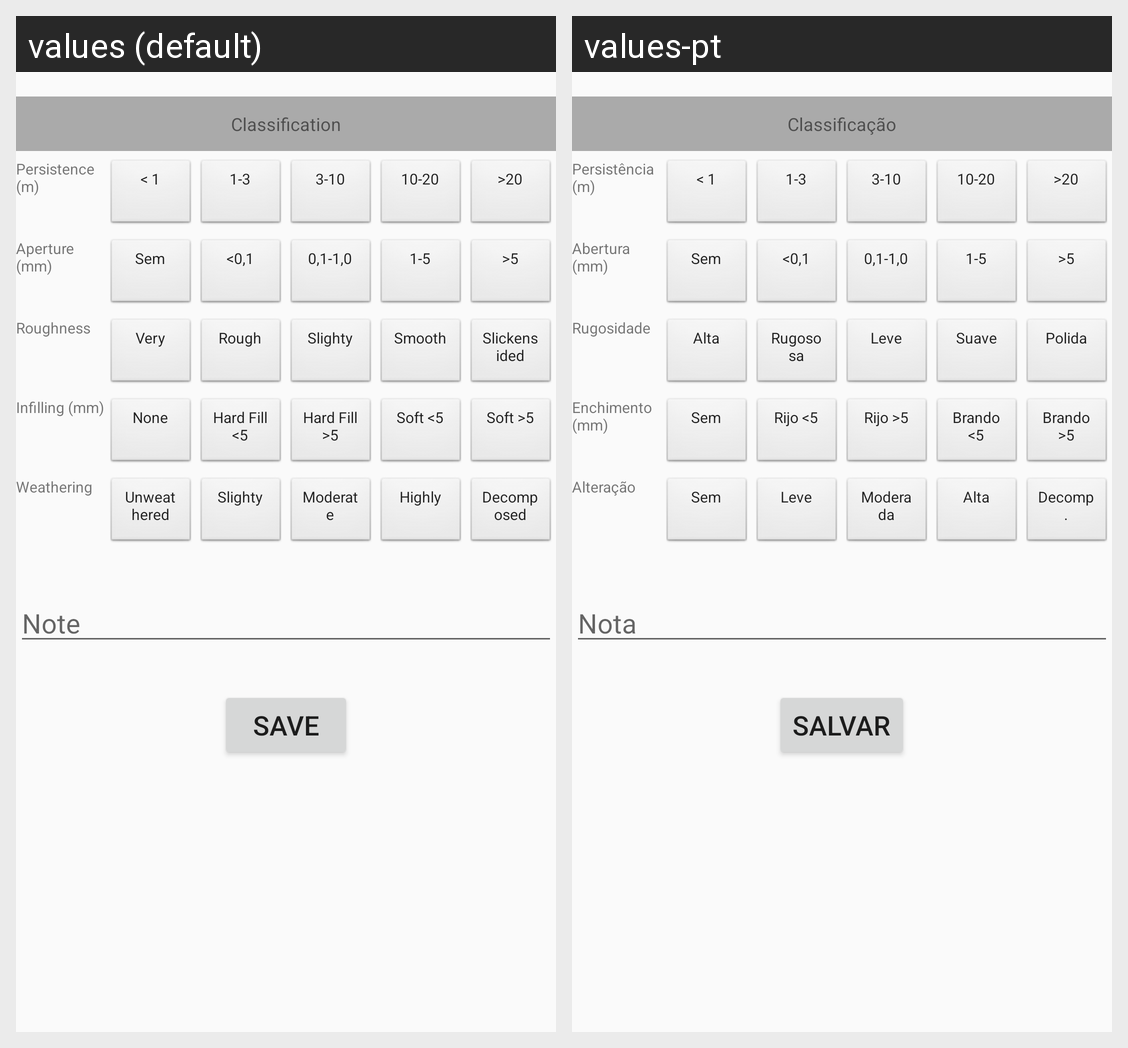

Strings drawn on this Android screen and how each of the app's shown locales translates them:
Android screen res/layout/activity_extra_data.xml rendered under 2 locales, left to right: values (default), values-pt. Device: Nexus 5 (rendered at 1080×1920; each locale shown at half size, 540×960, under a caption strip naming it); theme AppTheme.
Strings drawn on this screen, with the default value and each locale's value (text and hints the layout hard-codes, and strings that could not be matched under every locale, appear in the picture but are not listed):

extradata_classification
  values: Classification
  values-pt: Classificação

extradata_persistence
  values: Persistence (m)
  values-pt: Persistência (m)

extradata_aperture
  values: Aperture (mm)
  values-pt: Abertura (mm)

extradata_roughness
  values: Roughness
  values-pt: Rugosidade

extradata_roughness_very
  values: Very
  values-pt: Alta

extradata_rougness_rough
  values: Rough
  values-pt: Rugososa

extradata_roughness_slighty
  values: Slighty
  values-pt: Leve

extradata_roughness_smooth
  values: Smooth
  values-pt: Suave

extradata_roughness_slickensided
  values: Slickensided
  values-pt: Polida

extradata_infilling
  values: Infilling (mm)
  values-pt: Enchimento (mm)

extradata_infilling_none
  values: None
  values-pt: Sem

extradata_infilling_hard_less5mm
  values: Hard Fill <5
  values-pt: Rijo <5

extradata_infilling_hard_gt5mm
  values: Hard Fill >5
  values-pt: Rijo >5

extradata_infilling_soft_lt5mm
  values: Soft <5
  values-pt: Brando <5

extradata_infilling_soft_gt5mm
  values: Soft >5
  values-pt: Brando >5

extradata_weathering
  values: Weathering
  values-pt: Alteração

extradata_weathering_unweathered
  values: Unweathered
  values-pt: Sem

extradata_weathering_slighty
  values: Slighty
  values-pt: Leve

extradata_weathering_moderate
  values: Moderate
  values-pt: Moderada

extradata_weathering_highly
  values: Highly
  values-pt: Alta

extradata_weathering_decomposed
  values: Decomposed
  values-pt: Decomp.

extradata_note_edit_description
  values: Note
  values-pt: Nota

extradata_save_button
  values: Save
  values-pt: Salvar
